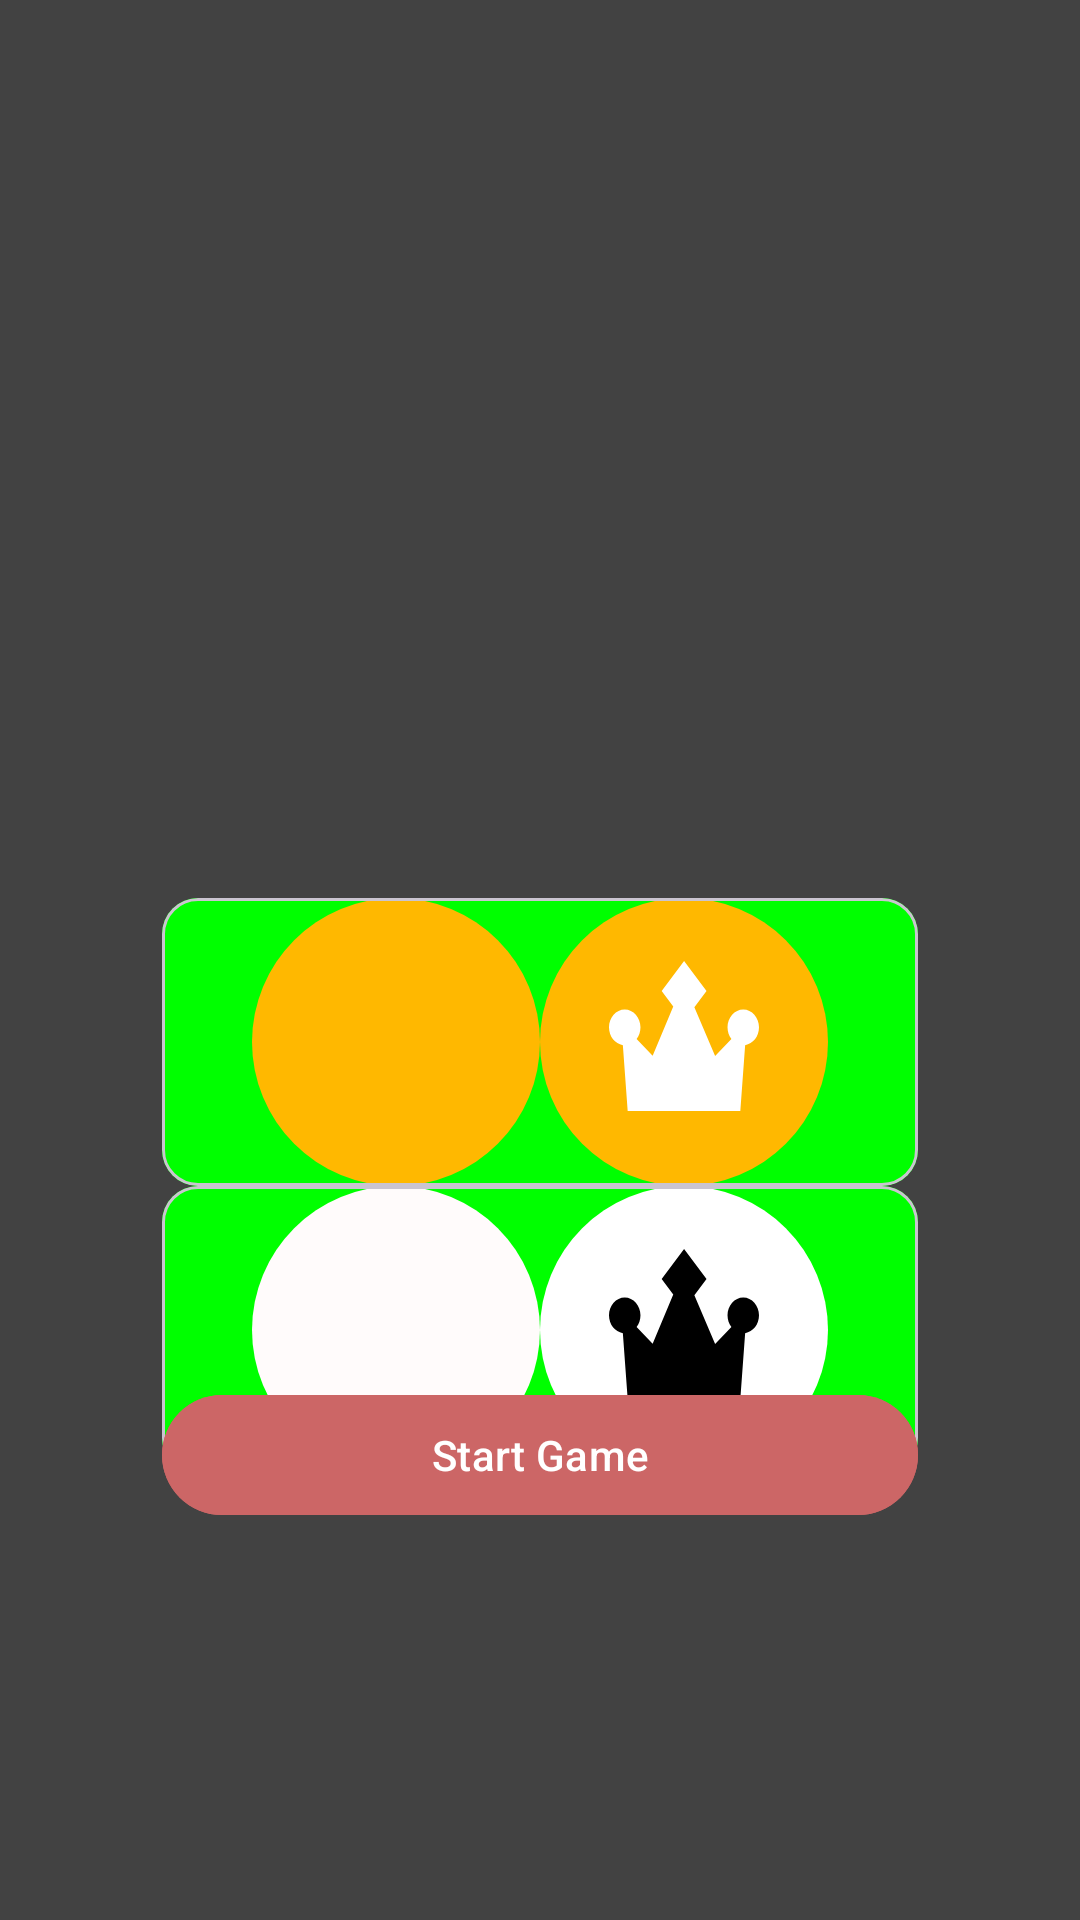

Android layout source for this screen:
<!-- AndroidManifest.xml: application theme Theme.ProjektCheck -->
<!-- res/layout/session_create_dialog_layout.xml -->
<?xml version="1.0" encoding="utf-8"?>
<androidx.constraintlayout.widget.ConstraintLayout xmlns:android="http://schemas.android.com/apk/res/android"
    xmlns:app="http://schemas.android.com/apk/res-auto"
    android:layout_width="match_parent"
    android:layout_height="match_parent"
    android:background="@color/cardview_dark_background">

    <androidx.constraintlayout.widget.Guideline
        android:id="@+id/start_guideline"
        android:layout_width="match_parent"
        android:layout_height="match_parent"
        android:orientation="vertical"
        app:layout_constraintGuide_percent="0.15" />

    <androidx.constraintlayout.widget.Guideline
        android:id="@+id/end_guideline"
        android:layout_width="match_parent"
        android:layout_height="match_parent"
        android:orientation="vertical"
        app:layout_constraintGuide_percent="0.85" />

    <androidx.constraintlayout.widget.Guideline
        android:id="@+id/top_guideline"
        android:layout_width="match_parent"
        android:layout_height="match_parent"
        android:orientation="horizontal"
        app:layout_constraintGuide_percent="0.0" />

    <androidx.constraintlayout.widget.Guideline
        android:id="@+id/bottom_guideline"
        android:layout_width="match_parent"
        android:layout_height="match_parent"
        android:orientation="horizontal"
        app:layout_constraintGuide_percent="1.0" />

    <com.google.android.material.textview.MaterialTextView
        android:id="@+id/text_select_colour"
        android:layout_width="0dp"
        android:layout_height="wrap_content"
        android:text="Select your tools."
        android:textAlignment="center"
        android:textColor="#FFFFFF"
        app:layout_constraintBottom_toTopOf="@id/bottom_guideline"
        app:layout_constraintEnd_toStartOf="@id/end_guideline"
        app:layout_constraintStart_toEndOf="@id/start_guideline"
        app:layout_constraintTop_toBottomOf="@id/top_guideline" />

    <com.google.android.material.card.MaterialCardView
        android:id="@+id/yellow_card"
        android:layout_width="0dp"
        android:layout_height="wrap_content"
        app:layout_constraintBottom_toTopOf="@id/white_card"
        app:layout_constraintEnd_toStartOf="@id/end_guideline"
        app:layout_constraintStart_toEndOf="@id/start_guideline"
        app:layout_constraintTop_toBottomOf="@id/text_select_colour">

        <androidx.constraintlayout.widget.ConstraintLayout
            android:layout_width="match_parent"
            android:layout_height="wrap_content"
            android:background="#00FF00">

            <androidx.constraintlayout.widget.Guideline
                android:id="@+id/yellow_start_guideline"
                android:layout_width="match_parent"
                android:layout_height="match_parent"
                android:orientation="vertical"
                app:layout_constraintGuide_percent="0.15" />

            <androidx.constraintlayout.widget.Guideline
                android:id="@+id/yellow_end_guideline"
                android:layout_width="match_parent"
                android:layout_height="match_parent"
                android:orientation="vertical"
                app:layout_constraintGuide_percent="0.85" />

            <androidx.constraintlayout.widget.Guideline
                android:id="@+id/yellow_top_guideline"
                android:layout_width="match_parent"
                android:layout_height="match_parent"
                android:orientation="horizontal"
                app:layout_constraintGuide_percent="0.0" />

            <androidx.constraintlayout.widget.Guideline
                android:id="@+id/yellow_bottom_guideline"
                android:layout_width="match_parent"
                android:layout_height="match_parent"
                android:orientation="horizontal"
                app:layout_constraintGuide_percent="1.0" />

            <com.google.android.material.imageview.ShapeableImageView
                android:id="@+id/yellow_tool"
                android:layout_width="wrap_content"
                android:layout_height="wrap_content"
                android:src="@drawable/ic_rpiece"
                app:layout_constraintBottom_toTopOf="@id/yellow_bottom_guideline"
                app:layout_constraintEnd_toStartOf="@id/yellow_king_tool"
                app:layout_constraintStart_toEndOf="@id/yellow_start_guideline"
                app:layout_constraintTop_toBottomOf="@id/yellow_top_guideline" />

            <com.google.android.material.imageview.ShapeableImageView
                android:id="@+id/yellow_king_tool"
                android:layout_width="wrap_content"
                android:layout_height="wrap_content"
                android:src="@drawable/ic_checker_king_2"
                app:layout_constraintBottom_toTopOf="@id/yellow_bottom_guideline"
                app:layout_constraintEnd_toStartOf="@id/yellow_end_guideline"
                app:layout_constraintStart_toEndOf="@id/yellow_tool"
                app:layout_constraintTop_toBottomOf="@id/yellow_top_guideline" />
        </androidx.constraintlayout.widget.ConstraintLayout>
    </com.google.android.material.card.MaterialCardView>

    <com.google.android.material.card.MaterialCardView
        android:id="@+id/white_card"
        android:layout_width="0dp"
        android:layout_height="wrap_content"
        app:layout_constraintBottom_toTopOf="@id/game_create"
        app:layout_constraintEnd_toStartOf="@id/end_guideline"
        app:layout_constraintStart_toEndOf="@id/start_guideline"
        app:layout_constraintTop_toBottomOf="@id/yellow_card">

        <androidx.constraintlayout.widget.ConstraintLayout
            android:layout_width="match_parent"
            android:layout_height="wrap_content"
            android:background="#00FF00">

            <androidx.constraintlayout.widget.Guideline
                android:id="@+id/white_start_guideline"
                android:layout_width="match_parent"
                android:layout_height="match_parent"
                android:orientation="vertical"
                app:layout_constraintGuide_percent="0.15" />

            <androidx.constraintlayout.widget.Guideline
                android:id="@+id/white_end_guideline"
                android:layout_width="match_parent"
                android:layout_height="match_parent"
                android:orientation="vertical"
                app:layout_constraintGuide_percent="0.85" />

            <androidx.constraintlayout.widget.Guideline
                android:id="@+id/white_top_guideline"
                android:layout_width="match_parent"
                android:layout_height="match_parent"
                android:orientation="horizontal"
                app:layout_constraintGuide_percent="0.0" />

            <androidx.constraintlayout.widget.Guideline
                android:id="@+id/white_bottom_guideline"
                android:layout_width="match_parent"
                android:layout_height="match_parent"
                android:orientation="horizontal"
                app:layout_constraintGuide_percent="1.0" />

            <com.google.android.material.imageview.ShapeableImageView
                android:id="@+id/white_tool"
                android:layout_width="wrap_content"
                android:layout_height="wrap_content"
                android:src="@drawable/ic_bpiece"
                app:layout_constraintBottom_toTopOf="@id/white_bottom_guideline"
                app:layout_constraintEnd_toStartOf="@id/white_king_tool"
                app:layout_constraintStart_toEndOf="@id/white_start_guideline"
                app:layout_constraintTop_toBottomOf="@id/white_top_guideline" />

            <com.google.android.material.imageview.ShapeableImageView
                android:id="@+id/white_king_tool"
                android:layout_width="wrap_content"
                android:layout_height="wrap_content"
                android:src="@drawable/ic_checker_king_1"
                app:layout_constraintBottom_toTopOf="@id/white_bottom_guideline"
                app:layout_constraintEnd_toStartOf="@id/white_end_guideline"
                app:layout_constraintStart_toEndOf="@id/white_tool"
                app:layout_constraintTop_toBottomOf="@id/white_top_guideline" />
        </androidx.constraintlayout.widget.ConstraintLayout>
    </com.google.android.material.card.MaterialCardView>

    <com.google.android.material.button.MaterialButton
        android:id="@+id/game_create"
        android:layout_width="0dp"
        android:layout_height="wrap_content"
        android:backgroundTint="#CC6666"
        android:text="Start Game"
        app:layout_constraintBottom_toTopOf="@id/bottom_guideline"
        app:layout_constraintEnd_toStartOf="@id/end_guideline"
        app:layout_constraintStart_toEndOf="@id/start_guideline"
        app:layout_constraintTop_toBottomOf="@id/text_select_colour" />


</androidx.constraintlayout.widget.ConstraintLayout>
<!-- resources referenced by this layout -->
<resources>
  <!-- drawable ic_bpiece (drawable) -->
  <vector android:autoMirrored="true" android:height="96dp"
      android:viewportHeight="96" android:viewportWidth="96"
      android:width="96dp" xmlns:android="http://schemas.android.com/apk/res/android">
      <path android:fillColor="#FFFBFB" android:pathData="M48,48m-48,0a48,48 0,1 1,96 0a48,48 0,1 1,-96 0"/>
  </vector>
  <!-- drawable ic_checker_king_1 (drawable) -->
  <vector android:autoMirrored="true" android:height="96dp"
      android:viewportHeight="96" android:viewportWidth="96"
      android:width="96dp" xmlns:android="http://schemas.android.com/apk/res/android">
      <path android:fillColor="#ffffff" android:pathData="M48,48m-48,0a48,48 0,1 1,96 0a48,48 0,1 1,-96 0"/>
      <path android:fillColor="#000000" android:pathData="M73,43.1157C73,39.8187 70.6466,37.1364 67.7539,37.1364C64.8611,37.1364 62.5077,39.8187 62.5077,43.1157C62.5077,44.6155 62.9959,45.9868 63.7989,47.0374L58.3757,52.7076L51.4591,36.4163L55.5016,31.0046L48.0284,21L40.5555,31.0049L44.418,36.1757L37.5507,52.6149L32.2036,47.0343C33.0055,45.9839 33.4925,44.6139 33.4925,43.1157C33.4925,39.8187 31.1391,37.1364 28.2464,37.1364C25.3534,37.1364 23,39.8187 23,43.1157C23,46.1707 25.0216,48.6965 27.62,49.0509L29.2275,71H66.7727L68.3802,49.0509C70.9784,48.6965 73,46.1707 73,43.1157Z"/>
  </vector>
  <!-- drawable ic_checker_king_2 (drawable) -->
  <vector android:autoMirrored="true" android:height="96dp"
      android:viewportHeight="96" android:viewportWidth="96"
      android:width="96dp" xmlns:android="http://schemas.android.com/apk/res/android">
      <path android:fillColor="#FFB800" android:pathData="M48,48m-48,0a48,48 0,1 1,96 0a48,48 0,1 1,-96 0"/>
      <path android:fillColor="#ffffff" android:pathData="M73,43.1157C73,39.8187 70.6466,37.1364 67.7539,37.1364C64.8611,37.1364 62.5077,39.8187 62.5077,43.1157C62.5077,44.6155 62.9959,45.9868 63.7989,47.0374L58.3757,52.7076L51.4591,36.4163L55.5016,31.0046L48.0284,21L40.5555,31.0049L44.418,36.1757L37.5507,52.6149L32.2036,47.0343C33.0055,45.9839 33.4925,44.6139 33.4925,43.1157C33.4925,39.8187 31.1391,37.1364 28.2464,37.1364C25.3534,37.1364 23,39.8187 23,43.1157C23,46.1707 25.0216,48.6965 27.62,49.0509L29.2275,71H66.7727L68.3802,49.0509C70.9784,48.6965 73,46.1707 73,43.1157Z"/>
  </vector>
  <!-- drawable ic_rpiece (drawable) -->
  <vector android:autoMirrored="true" android:height="96dp"
      android:viewportHeight="96" android:viewportWidth="96"
      android:width="96dp" xmlns:android="http://schemas.android.com/apk/res/android">
      <path android:fillColor="#FFB800" android:pathData="M48,48m-48,0a48,48 0,1 1,96 0a48,48 0,1 1,-96 0"/>
  </vector>
  <style name="Theme.ProjektCheck" parent="Theme.Material3.DayNight.NoActionBar">
          
          <item name="colorPrimary">@color/purple_500</item>
          <item name="colorPrimaryVariant">@color/purple_700</item>
          <item name="colorOnPrimary">@color/white</item>
          
          <item name="colorSecondary">@color/teal_200</item>
          <item name="colorSecondaryVariant">@color/teal_700</item>
          <item name="colorOnSecondary">@color/black</item>
          
          <item name="android:statusBarColor">?attr/colorPrimaryVariant</item>
          
      </style>
  <!-- not gathered from this repository: default colours our renderer supplied (Android Studio template values) -->
  <color name="purple_500">#FF6200EE</color>
  <color name="purple_700">#FF3700B3</color>
  <color name="teal_200">#FF03DAC5</color>
  <color name="teal_700">#FF018786</color>
  <color name="black">#FF000000</color>
  <color name="white">#FFFFFFFF</color>
</resources>
